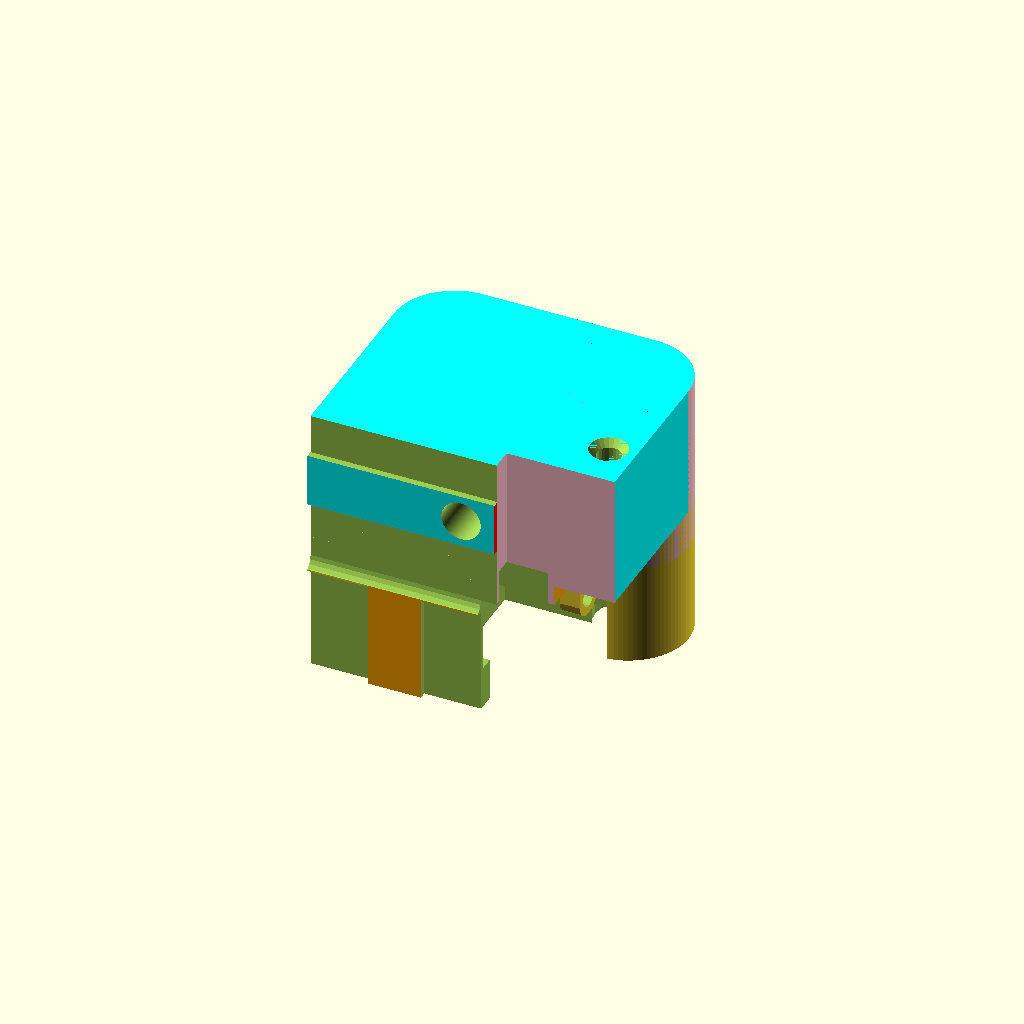
Cell 1 — every parameter at its default value.
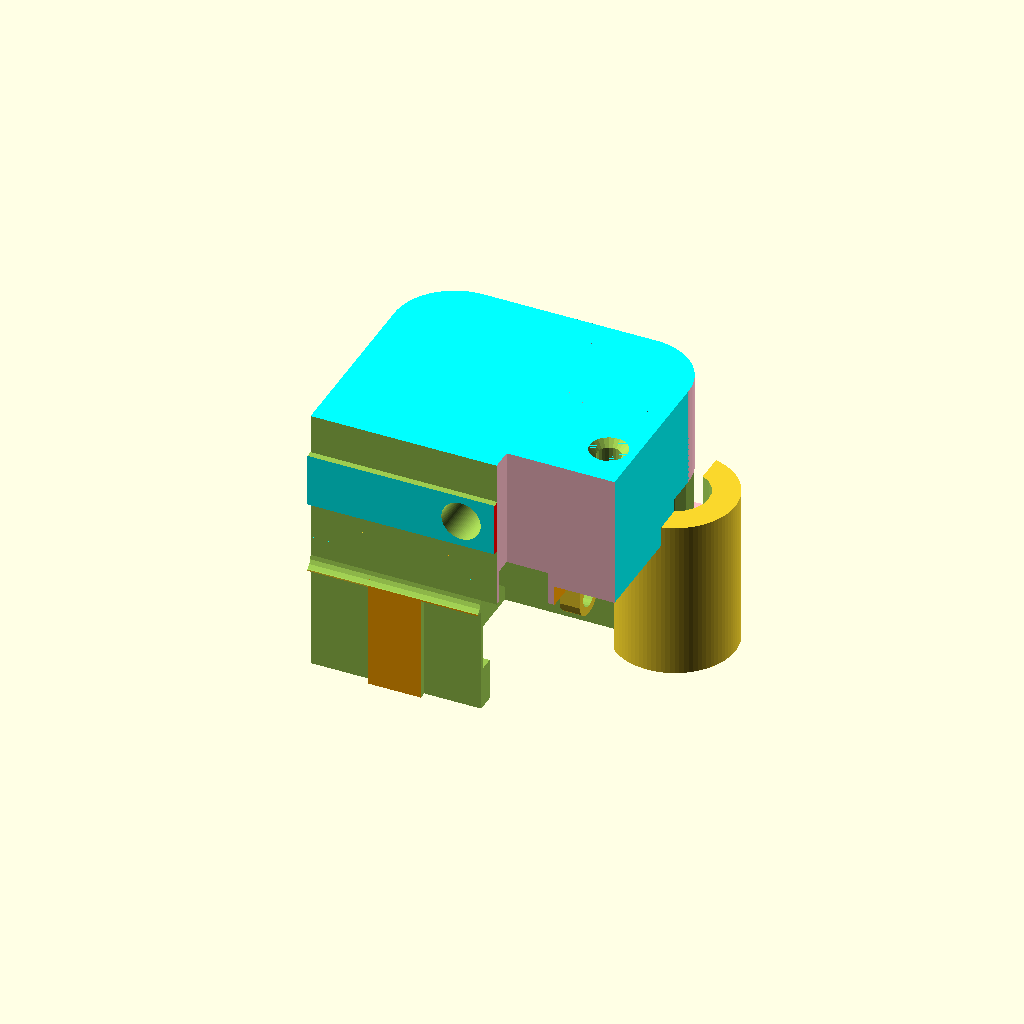
Cell 2: x1 = -14 (everything else at default).
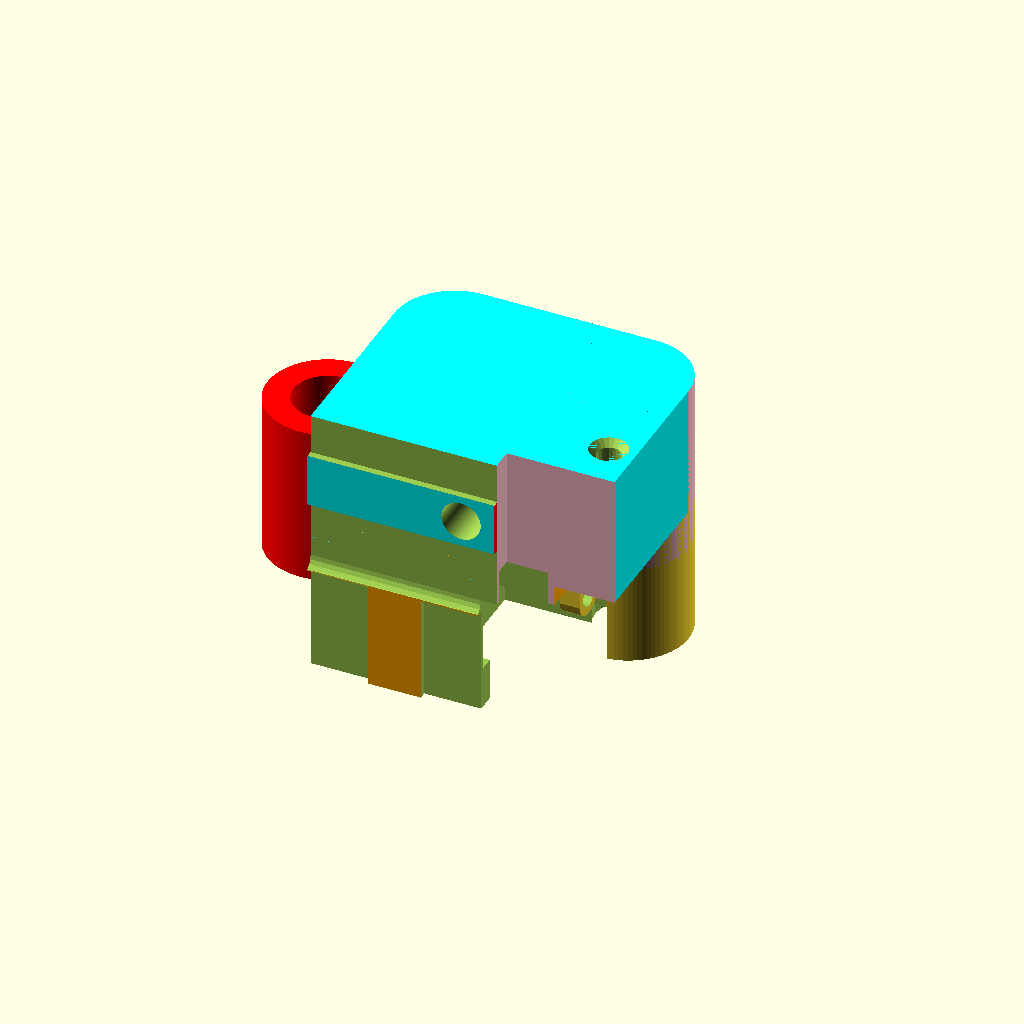
Cell 3 — x3 set to 38, the other parameters unchanged.
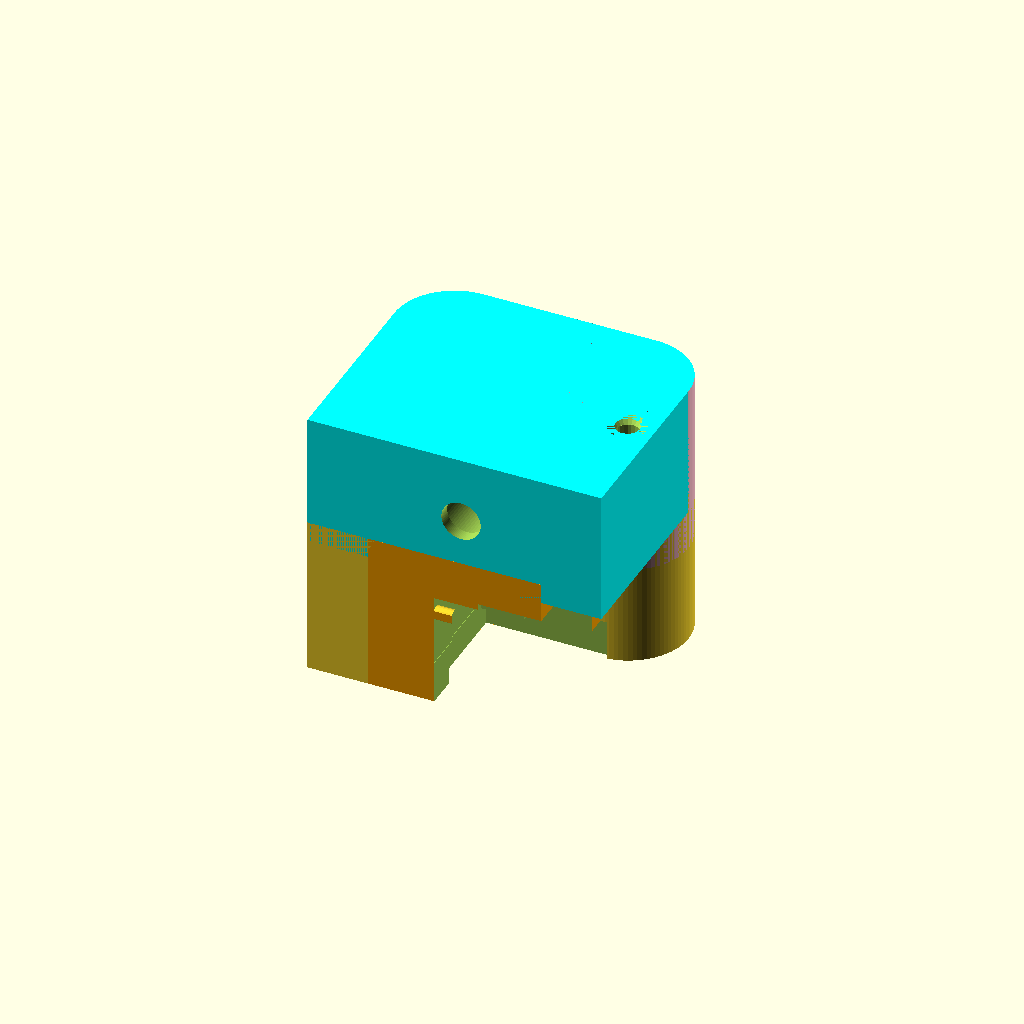
Cell 4: the same model with yoff3 = 12.
One fixed orthographic camera (rotation 55°, 0°, 25°; colour scheme Cornfield) for every cell.
OpenSCAD source file Dusa/zaxis.scad:
// zaxis

use <../Parts/tslot.scad>
use <../Parts/motors.scad>
use <../Parts/switch.scad>
use <../Parts/rounder.scad>

// Center to motor screw
x1=-7; 

// Center to rod
x3=19;

// Label?
yoff3=6;

// sides2
F2=88;


//------------------------------
module zleft1(
x1=-10,
x3=15,
yoff3=6
){

F2=88;
F3=88;

z4=41;  // translate 38
z5=6;  // thick 10

difference(){
// boss
//~ minkowski(){         // @TODO this crashes OpenScad with manifold and fastXXX lib
union(){
    // over motor
    color("gray")
    translate([-6,-2,z4])
    linear_extrude(height=z5,convexity=10)
    square([44,48],center=true);

    // back corner
    color("pink")
    translate([20,-13,z4])
    linear_extrude(height=z5,convexity=10)
    square([16,24],center=true);

    // rounded corner
    color("green")
    translate([16,-2,z4])
    scale([1,2,1])
    cylinder(r=12,h=z5,$fn=F2);

    // collar around rod
    color("red")
    translate([x3,0,z4+z5])
    cylinder(r=7,h=2,$fn=F2);

    difference(){
        // vertical tab
        color("orange")
        translate([0,-22,z4])
        linear_extrude(height=21,convexity=10)
        square([56,8],center=true);

        // corner cutout for extruder body
        translate([x1-19,-10,62])
        rotate([90,0,0])
        cylinder(r=8,h=30,$fn=F2);
    }

    // fillet
    color("blue")
    translate([0,-16.0,z4+3])
    rotate([45,0,0])
    linear_extrude(height=6,convexity=10)
    square([56,6],center=true);

    // collar around screw
    translate([x1,0,z4+z5])
    cylinder(r=7,h=2,$fn=F2);
}
//~ sphere(r=2,$fs=0.2);
//~ }


// left tower
translate([0,-30-42.3/2-yoff3,0])
tslot1(type=3,len=100,tol=0.15);

// left z motor
color("red")
translate([x1,0,0])
rotate([0,0,180])
zmotor(tol=0.15);

// left z rod, add some tolerance
color("red")
translate([x3,0,42])
cylinder(r=5+0.05,h=350,$fn=F2);
    
    // mounting holes,
    translate([15.5+x1,15.5,30])
    cylinder(r=1.6,h=30,$fn=F3);
    translate([-15.5+x1,15.5,30])
    cylinder(r=1.6,h=30,$fn=F3);
    translate([15.5+x1,-15.5,30])
    cylinder(r=1.6,h=20,$fn=F3);
    translate([-15.5+x1,-15.5,30])
    cylinder(r=1.6,h=20,$fn=F3);

    // countersink for the heads
    translate([15.5+x1,15.5,46])
    cylinder(r=2.8,h=4,$fn=F3);
    translate([-15.5+x1,15.5,46])
    cylinder(r=2.8,h=4,$fn=F3);
    translate([15.5+x1,-15.5,46])
    cylinder(r=2.8,h=30,$fn=F3);
    translate([-15.5+x1,-15.5,46])
    cylinder(r=2.8,h=30,$fn=F3);


    // extra clearance for leadscrew
    translate([x1,0,z4-5])
    cylinder(r=5,h=20,$fn=F2);

    // tslot mounts
    translate([15,-42.3/2-5-yoff3,56])
    rotate([-90,0,0])
    cylinder(r=5.9/2,h=20,$fn=F2);

    translate([15,-42.3/2+0.5-yoff3+5,56])
    rotate([-90,0,0])
    cylinder(r=5,h=6,$fn=F2);

    translate([-15,-42.3/2-5-yoff3,56])
    rotate([-90,0,0])
    cylinder(r=5.9/2,h=20,$fn=F2);

    translate([-15,-42.3/2+0.5-yoff3+5,56])
    rotate([-90,0,0])
    cylinder(r=5,h=6,$fn=F2);
}    
}

//----------------------------------------------------------------
module zleft2a(
x1=-8,
x3=17,
yoff3=6,
endstop=1
){

F2=88;
F3=22;

// boss
difference(){
translate([0,0,342])
union(){
    // over rods
    color("cyan")
    translate([6,-9.5,53])
    cube([44,37,20],center=true);

    // end stop switch block
    color("orange")
    translate([6,-9.5,34])
    cube([26,37,24],center=true);
    translate([23,-14,34])
    cube([10,28,24],center=true);

    // collar around rod
    color("red")
    translate([x3,0,22])
    cylinder(r=9,h=24,$fn=F2);

    // collar around screw
    translate([x1,0,22])
    cylinder(r=9,h=24,$fn=F2);


}
    // corner cuts
    color("pink")
    translate([28,9,38+342])
    rotate([0,0,180])
    rounder(r=9,h=30,f=88);

    // corner cuts
    color("pink")
    translate([-16,9,38+342])
    rotate([0,0,-90])
    rounder(r=9,h=30,f=88);
    
    // left tower, note extra clearance tol=0.25
    translate([0,-30-42.3/2-yoff3,0])
    tslot1(type=3,len=380,tol=0.25);

    // top rail, no extra clearance tol=0.15
    translate([-30,-30-42.3/2-yoff3,380+15])
    rotate([0,90,0])
    tslot1(type=2,len=60,tol=0.15);

    // left top L front
    color("pink")
    translate([0,-42.3/2-yoff3,380+30])
    rotate([-90,90,0])
    lbrace(tol=0.15);
    // trim off leftover that is in the Tslot
    color("red")
    translate([-25,-42.3/2-yoff3-4,386])
    cube([25,6,20]);

    // left z rod, add some tolerance
    color("red")
    translate([x3,0,42])
    cylinder(r=5+0.1,h=350.15,$fn=F2);
    
    // extra clearance for leadscrew
    translate([x1,0,360])
    cylinder(r=5,h=30,$fn=F3);

    // M5 mount to top rail
    translate([5,-42.3/2-yoff3-4,380+15])
    rotate([-90,0,0])
    cylinder(r=5.9/2,h=12,$fn=F2);

    translate([5,-42.3/2+0.5-yoff3+6.5,380+15])
    rotate([-90,0,0])
    cylinder(r=5,h=60,$fn=F2);
  
if(endstop==1){  
    // cut for the end stop switch
    Tol1=0.15;
    translate([9,-42.3/2-yoff3+1,381])
    rotate([-90,0,90])
    translate([-Tol1/2,-Tol1/2,-Tol1/2])
    switch(ang1=0,tol=Tol1);
  
    // cuts for the end stop switch
    // allow insertion
    translate([-8,-42.3/2-yoff3-3.5,352])
    cube([10.5,25,30]);
    translate([-8,-42.3/2-yoff3+19,350])
    cube([10,6,20]);
    
    // cut for lever arm near fulcrum
    translate([2,-42.3/2-yoff3+3,352])
    cube([7,17,20]);
    // cut for lever arm near roller
    translate([-0.5,-42.3/2-yoff3+10,352])
    cube([11,15,18]);
    // cut for NC
    translate([-6,-42.3/2-yoff3+17,380])
    cube([16,3.5,7]);
    // cut for NO
    translate([-6,-42.3/2-yoff3+10,380])
    cube([16,3.5,7]);
    // cut for C
    translate([-6,-42.3/2-yoff3+1,380])
    cube([16,3.5,7]);
    // trim down the posts
    translate([2.4,-42.3/2-yoff3+4,374])
    cube([4,14,6]);

}  // end of if(endstop)

  // add a tunnel for the endstop wires
  translate([-12,yoff3-23,380])
  cylinder(r=1.8,h=33,$fn=22);
  translate([-12,yoff3-23,404])
  cylinder(r1=1.8,r2=2.8,h=1,$fn=22);
  translate([-12,yoff3-23,385])
  cylinder(r1=2.8,r2=1.8,h=1,$fn=22);
  
} // end of difference

// add a loop for the wires **************
difference(){
  hull(){
  translate([-9,yoff3-23,380])
  rotate([0,90,0])
  cylinder(r=3,h=3,$fn=22);
  translate([-9,yoff3-23,390])
  rotate([0,90,0])
  cylinder(r=3,h=3,$fn=22);
  }
  translate([-10,yoff3-23,380])
  rotate([0,90,0])
  cylinder(r=1.8,h=5,$fn=22);
}

// show where switch will fit, both angles for the lever arm
if(0){
  translate([9,-42.3/2-yoff3+1,381])
  rotate([-90,0,90]){
    color("green")
    switch(ang1=10);
    color("red")
    switch(ang1=0);
    }
}    
    
}

//---------------------------------
module zleft2(
x1=-8,
x3=17,
yoff3=6
){

F2=88;
F3=22;
    
    zleft2a(x1=x1,x3=x3,yoff3=yoff3);

    
}
//---------------------------------
module zright2(
x1=-8,
x3=17,
yoff3=6
){

F2=88;
F3=22;
    
    mirror([1,0,0])
    zleft2a(x1=x1,x3=x3,yoff3=yoff3);
    
}


//===============================


//mirror([1,0,0])
//zleft1(x1=x1,x3=x3,yoff3=yoff3);

//translate([70,0,0])
//zleft2(x1=x1,x3=x3,yoff3=yoff3);

zright2(x1=x1,x3=x3,yoff3=yoff3);

if(0){
// left tower
color("gray")
translate([0,-30-42.3/2-yoff3,0])
tslot1(type=3,len=380,tol=0.15);

// top rail
color("gray")
translate([-30,-30-42.3/2-yoff3,380+15])
rotate([0,90,0])
tslot1(type=2,len=60,tol=0.15);

// left top L front
color("pink")
translate([0,-42.3/2-yoff3,380+30])
rotate([-90,90,0])
lbrace();

/*
// left z motor
color("red")
translate([x1,0,0])
rotate([0,0,180])
zmotor(tol=0.15);
*/

// left z rod, add some tolerance
color("red")
translate([x3,0,42])
cylinder(r=5+0.1,h=350,$fn=F2);
}

//================================
Parameter table extracted from the source (name, type, default, range or options):
x1: number, default -7
x3: number, default 19
yoff3: number, default 6
F2: number, default 88
